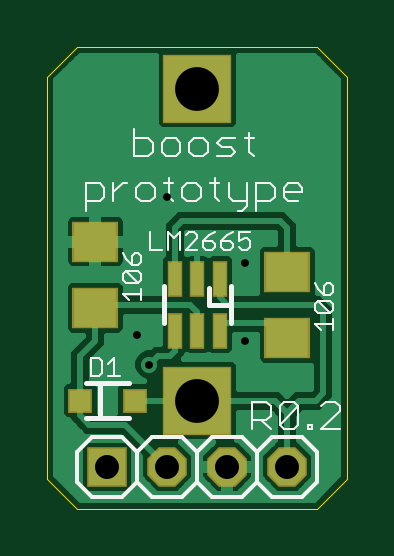
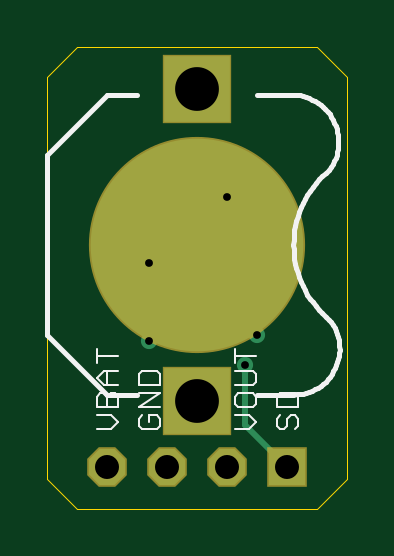
Circuit board: 9 layer files. Board 12.7 x 19.6 mm.
- outline: lm2665.boardoutline.ger (288 bytes)
- bottom_copper: lm2665.bottomlayer.ger (680 bytes)
- bottom_silk: lm2665.bottomsilkscreen.ger (4148 bytes)
- bottom_mask: lm2665.bottomsoldermask.ger (332 bytes)
- drill: lm2665.drills.xln (178 bytes)
- paste: lm2665.tcream.ger (410 bytes)
- top_copper: lm2665.toplayer.ger (14691 bytes)
- top_silk: lm2665.topsilkscreen.ger (6092 bytes)
- top_mask: lm2665.topsoldermask.ger (606 bytes)

=== outline: lm2665.boardoutline.ger ===
G75*
%MOIN*%
%OFA0B0*%
%FSLAX24Y24*%
%IPPOS*%
%LPD*%
%AMOC8*
5,1,8,0,0,1.08239X$1,22.5*
%
%ADD10C,0.0000*%
D10*
X000150Y000650D02*
X000650Y000150D01*
X004650Y000150D01*
X005150Y000650D01*
X005150Y007350D01*
X004650Y007850D01*
X000650Y007850D01*
X000150Y007350D01*
X000150Y000650D01*
M02*

=== bottom_copper: lm2665.bottomlayer.ger ===
G75*
%MOIN*%
%OFA0B0*%
%FSLAX24Y24*%
%IPPOS*%
%LPD*%
%AMOC8*
5,1,8,0,0,1.08239X$1,22.5*
%
%ADD10R,0.1095X0.1095*%
%ADD11C,0.3543*%
%ADD12R,0.0600X0.0600*%
%ADD13OC8,0.0600*%
%ADD14C,0.0270*%
%ADD15C,0.0100*%
D10*
X002650Y001950D03*
X002650Y007150D03*
D11*
X002650Y004550D03*
D12*
X001150Y000850D03*
D13*
X002150Y000850D03*
X003150Y000850D03*
X004150Y000850D03*
D14*
X003450Y002950D03*
X003450Y004250D03*
X002150Y005350D03*
X001650Y003050D03*
X001850Y002550D03*
D15*
X001850Y001550D01*
X001150Y000850D01*
X001650Y003050D02*
X002650Y004050D01*
X002650Y004550D01*
X003450Y002950D01*
X003450Y004250D02*
X002850Y004550D01*
X002650Y004550D01*
X002650Y004850D01*
X002150Y005350D01*
M02*

=== bottom_silk: lm2665.bottomsilkscreen.ger ===
G75*
%MOIN*%
%OFA0B0*%
%FSLAX24Y24*%
%IPPOS*%
%LPD*%
%AMOC8*
5,1,8,0,0,1.08239X$1,22.5*
%
%ADD10C,0.0040*%
%ADD11C,0.0080*%
D10*
X000970Y001530D02*
X001030Y001470D01*
X000970Y001530D02*
X000970Y001650D01*
X001030Y001710D01*
X001090Y001710D01*
X001150Y001650D01*
X001150Y001530D01*
X001210Y001470D01*
X001270Y001470D01*
X001330Y001530D01*
X001330Y001650D01*
X001270Y001710D01*
X001330Y001838D02*
X001330Y002018D01*
X001270Y002079D01*
X001030Y002079D01*
X000970Y002018D01*
X000970Y001838D01*
X001330Y001838D01*
X001670Y001898D02*
X001670Y002018D01*
X001730Y002079D01*
X001970Y002079D01*
X002030Y002018D01*
X002030Y001898D01*
X001970Y001838D01*
X001730Y001838D01*
X001670Y001898D01*
X001790Y001710D02*
X002030Y001710D01*
X002030Y001470D02*
X001790Y001470D01*
X001670Y001590D01*
X001790Y001710D01*
X001730Y002207D02*
X001670Y002267D01*
X001670Y002387D01*
X001730Y002447D01*
X002030Y002447D01*
X002030Y002575D02*
X002030Y002815D01*
X002030Y002695D02*
X001670Y002695D01*
X001730Y002207D02*
X002030Y002207D01*
X003270Y002207D02*
X003270Y002387D01*
X003330Y002447D01*
X003570Y002447D01*
X003630Y002387D01*
X003630Y002207D01*
X003270Y002207D01*
X003270Y002079D02*
X003630Y002079D01*
X003630Y001838D02*
X003270Y002079D01*
X003270Y001838D02*
X003630Y001838D01*
X003570Y001710D02*
X003630Y001650D01*
X003630Y001530D01*
X003570Y001470D01*
X003330Y001470D01*
X003270Y001530D01*
X003270Y001650D01*
X003330Y001710D01*
X003450Y001710D01*
X003450Y001590D01*
X003970Y001590D02*
X004090Y001710D01*
X004330Y001710D01*
X004330Y001838D02*
X004330Y002018D01*
X004270Y002079D01*
X004210Y002079D01*
X004150Y002018D01*
X004150Y001838D01*
X003970Y001838D02*
X003970Y002018D01*
X004030Y002079D01*
X004090Y002079D01*
X004150Y002018D01*
X004150Y002207D02*
X004150Y002447D01*
X004210Y002447D02*
X003970Y002447D01*
X003970Y002207D02*
X004210Y002207D01*
X004330Y002327D01*
X004210Y002447D01*
X004330Y002575D02*
X004330Y002815D01*
X004330Y002695D02*
X003970Y002695D01*
X003970Y001838D02*
X004330Y001838D01*
X004330Y001470D02*
X004090Y001470D01*
X003970Y001590D01*
D11*
X004150Y002050D02*
X003650Y002050D01*
X004150Y002050D02*
X005150Y003050D01*
X005150Y006050D01*
X004150Y007050D01*
X003650Y007050D01*
X001650Y007050D02*
X001050Y007050D01*
X001050Y007049D02*
X000996Y007045D01*
X000942Y007037D01*
X000889Y007025D01*
X000836Y007009D01*
X000785Y006990D01*
X000735Y006967D01*
X000687Y006941D01*
X000641Y006912D01*
X000597Y006879D01*
X000556Y006844D01*
X000517Y006805D01*
X000480Y006764D01*
X000447Y006721D01*
X000417Y006676D01*
X000390Y006628D01*
X000366Y006579D01*
X000346Y006528D01*
X000329Y006476D01*
X000316Y006423D01*
X000307Y006369D01*
X000302Y006314D01*
X000300Y006260D01*
X000302Y006205D01*
X000308Y006151D01*
X000318Y006097D01*
X000331Y006044D01*
X000348Y005992D01*
X000369Y005941D01*
X000393Y005892D01*
X000420Y005845D01*
X000451Y005800D01*
X000450Y005800D02*
X000511Y005749D01*
X000569Y005694D01*
X000625Y005637D01*
X000677Y005577D01*
X000727Y005515D01*
X000773Y005450D01*
X000816Y005383D01*
X000856Y005314D01*
X000892Y005243D01*
X000925Y005171D01*
X000954Y005096D01*
X000979Y005021D01*
X001001Y004944D01*
X001018Y004867D01*
X001032Y004788D01*
X001042Y004709D01*
X001048Y004630D01*
X001050Y004550D01*
X001048Y004470D01*
X001042Y004391D01*
X001032Y004312D01*
X001018Y004233D01*
X001001Y004156D01*
X000979Y004079D01*
X000954Y004004D01*
X000925Y003929D01*
X000892Y003857D01*
X000856Y003786D01*
X000816Y003717D01*
X000773Y003650D01*
X000727Y003585D01*
X000677Y003523D01*
X000625Y003463D01*
X000569Y003406D01*
X000511Y003351D01*
X000450Y003300D01*
X000418Y003257D01*
X000389Y003212D01*
X000363Y003164D01*
X000340Y003115D01*
X000321Y003065D01*
X000306Y003013D01*
X000294Y002960D01*
X000286Y002907D01*
X000282Y002853D01*
X000281Y002799D01*
X000285Y002745D01*
X000292Y002691D01*
X000302Y002639D01*
X000317Y002587D01*
X000335Y002536D01*
X000357Y002486D01*
X000382Y002438D01*
X000410Y002392D01*
X000442Y002349D01*
X000476Y002307D01*
X000514Y002268D01*
X000554Y002232D01*
X000596Y002198D01*
X000641Y002168D01*
X000687Y002141D01*
X000736Y002117D01*
X000786Y002097D01*
X000837Y002080D01*
X000890Y002067D01*
X000943Y002058D01*
X000996Y002052D01*
X001050Y002050D01*
X001650Y002050D01*
M02*

=== bottom_mask: lm2665.bottomsoldermask.ger ===
G75*
%MOIN*%
%OFA0B0*%
%FSLAX24Y24*%
%IPPOS*%
%LPD*%
%AMOC8*
5,1,8,0,0,1.08239X$1,22.5*
%
%ADD10R,0.1155X0.1155*%
%ADD11C,0.3603*%
%ADD12R,0.0660X0.0660*%
%ADD13OC8,0.0660*%
D10*
X002650Y001950D03*
X002650Y007150D03*
D11*
X002650Y004550D03*
D12*
X001150Y000850D03*
D13*
X002150Y000850D03*
X003150Y000850D03*
X004150Y000850D03*
M02*

=== drill: lm2665.drills.xln ===
%
M48
M72
T01C0.0130
T02C0.0400
T03C0.0730
%
T01
X1850Y2550
X1650Y3050
X2150Y5350
X3450Y4250
X3450Y2950
T02
X1150Y850
X2150Y850
X3150Y850
X4150Y850
T03
X2650Y1950
X2650Y7150
M30

=== paste: lm2665.tcream.ger ===
G75*
%MOIN*%
%OFA0B0*%
%FSLAX24Y24*%
%IPPOS*%
%LPD*%
%AMOC8*
5,1,8,0,0,1.08239X$1,22.5*
%
%ADD10R,0.0709X0.0630*%
%ADD11R,0.0197X0.0551*%
%ADD12R,0.0354X0.0354*%
D10*
X000950Y003499D03*
X000950Y004601D03*
X004150Y004101D03*
X004150Y002999D03*
D11*
X003024Y003117D03*
X002650Y003117D03*
X002276Y003117D03*
X002276Y003983D03*
X002650Y003983D03*
X003024Y003983D03*
D12*
X000697Y001950D03*
X001603Y001950D03*
M02*

=== top_copper: lm2665.toplayer.ger (14691 bytes, source omitted) ===
=== top_silk: lm2665.topsilkscreen.ger ===
G75*
%MOIN*%
%OFA0B0*%
%FSLAX24Y24*%
%IPPOS*%
%LPD*%
%AMOC8*
5,1,8,0,0,1.08239X$1,22.5*
%
%ADD10C,0.0040*%
%ADD11C,0.0030*%
%ADD12C,0.0080*%
%ADD13C,0.0060*%
D10*
X000790Y005117D02*
X000790Y005577D01*
X001020Y005577D01*
X001097Y005500D01*
X001097Y005347D01*
X001020Y005270D01*
X000790Y005270D01*
X001250Y005270D02*
X001250Y005577D01*
X001250Y005423D02*
X001404Y005577D01*
X001481Y005577D01*
X001634Y005500D02*
X001634Y005347D01*
X001711Y005270D01*
X001864Y005270D01*
X001941Y005347D01*
X001941Y005500D01*
X001864Y005577D01*
X001711Y005577D01*
X001634Y005500D01*
X001596Y006020D02*
X001826Y006020D01*
X001903Y006097D01*
X001903Y006250D01*
X001826Y006327D01*
X001596Y006327D01*
X001596Y006480D02*
X001596Y006020D01*
X002056Y006097D02*
X002133Y006020D01*
X002286Y006020D01*
X002363Y006097D01*
X002363Y006250D01*
X002286Y006327D01*
X002133Y006327D01*
X002056Y006250D01*
X002056Y006097D01*
X002171Y005654D02*
X002171Y005347D01*
X002248Y005270D01*
X002401Y005347D02*
X002401Y005500D01*
X002478Y005577D01*
X002632Y005577D01*
X002708Y005500D01*
X002708Y005347D01*
X002632Y005270D01*
X002478Y005270D01*
X002401Y005347D01*
X002248Y005577D02*
X002095Y005577D01*
X002593Y006020D02*
X002517Y006097D01*
X002517Y006250D01*
X002593Y006327D01*
X002747Y006327D01*
X002823Y006250D01*
X002823Y006097D01*
X002747Y006020D01*
X002593Y006020D01*
X002862Y005577D02*
X003015Y005577D01*
X002939Y005654D02*
X002939Y005347D01*
X003015Y005270D01*
X003169Y005347D02*
X003245Y005270D01*
X003476Y005270D01*
X003476Y005193D02*
X003399Y005117D01*
X003322Y005117D01*
X003476Y005193D02*
X003476Y005577D01*
X003629Y005577D02*
X003859Y005577D01*
X003936Y005500D01*
X003936Y005347D01*
X003859Y005270D01*
X003629Y005270D01*
X003629Y005117D02*
X003629Y005577D01*
X003591Y006020D02*
X003514Y006097D01*
X003514Y006404D01*
X003437Y006327D02*
X003591Y006327D01*
X003284Y006327D02*
X003054Y006327D01*
X002977Y006250D01*
X003054Y006173D01*
X003207Y006173D01*
X003284Y006097D01*
X003207Y006020D01*
X002977Y006020D01*
X003169Y005577D02*
X003169Y005347D01*
X004090Y005347D02*
X004090Y005500D01*
X004166Y005577D01*
X004320Y005577D01*
X004396Y005500D01*
X004396Y005423D01*
X004090Y005423D01*
X004090Y005347D02*
X004166Y005270D01*
X004320Y005270D01*
X004255Y001930D02*
X004101Y001930D01*
X004025Y001854D01*
X004025Y001547D01*
X004332Y001854D01*
X004332Y001547D01*
X004255Y001470D01*
X004101Y001470D01*
X004025Y001547D01*
X003871Y001470D02*
X003718Y001623D01*
X003795Y001623D02*
X003564Y001623D01*
X003564Y001470D02*
X003564Y001930D01*
X003795Y001930D01*
X003871Y001854D01*
X003871Y001700D01*
X003795Y001623D01*
X004255Y001930D02*
X004332Y001854D01*
X004485Y001547D02*
X004562Y001547D01*
X004562Y001470D01*
X004485Y001470D01*
X004485Y001547D01*
X004715Y001470D02*
X005022Y001777D01*
X005022Y001854D01*
X004945Y001930D01*
X004792Y001930D01*
X004715Y001854D01*
X004715Y001470D02*
X005022Y001470D01*
D11*
X004905Y003123D02*
X004905Y003317D01*
X004905Y003220D02*
X004615Y003220D01*
X004712Y003123D01*
X004663Y003418D02*
X004615Y003466D01*
X004615Y003563D01*
X004663Y003611D01*
X004857Y003418D01*
X004905Y003466D01*
X004905Y003563D01*
X004857Y003611D01*
X004663Y003611D01*
X004760Y003712D02*
X004663Y003809D01*
X004615Y003906D01*
X004760Y003857D02*
X004760Y003712D01*
X004857Y003712D01*
X004905Y003761D01*
X004905Y003857D01*
X004857Y003906D01*
X004808Y003906D01*
X004760Y003857D01*
X004857Y003418D02*
X004663Y003418D01*
X003532Y004513D02*
X003483Y004465D01*
X003387Y004465D01*
X003338Y004513D01*
X003338Y004610D02*
X003435Y004658D01*
X003483Y004658D01*
X003532Y004610D01*
X003532Y004513D01*
X003532Y004755D02*
X003338Y004755D01*
X003338Y004610D01*
X003237Y004562D02*
X003237Y004513D01*
X003189Y004465D01*
X003092Y004465D01*
X003044Y004513D01*
X003044Y004610D01*
X003189Y004610D01*
X003237Y004562D01*
X003140Y004707D02*
X003237Y004755D01*
X003140Y004707D02*
X003044Y004610D01*
X002942Y004562D02*
X002942Y004513D01*
X002894Y004465D01*
X002797Y004465D01*
X002749Y004513D01*
X002749Y004610D01*
X002894Y004610D01*
X002942Y004562D01*
X002846Y004707D02*
X002942Y004755D01*
X002846Y004707D02*
X002749Y004610D01*
X002648Y004658D02*
X002648Y004707D01*
X002599Y004755D01*
X002503Y004755D01*
X002454Y004707D01*
X002353Y004755D02*
X002353Y004465D01*
X002454Y004465D02*
X002648Y004658D01*
X002648Y004465D02*
X002454Y004465D01*
X002256Y004658D02*
X002353Y004755D01*
X002256Y004658D02*
X002160Y004755D01*
X002160Y004465D01*
X002058Y004465D02*
X001865Y004465D01*
X001865Y004755D01*
X001657Y004406D02*
X001608Y004406D01*
X001560Y004357D01*
X001560Y004212D01*
X001657Y004212D01*
X001705Y004261D01*
X001705Y004357D01*
X001657Y004406D01*
X001463Y004309D02*
X001560Y004212D01*
X001463Y004309D02*
X001415Y004406D01*
X001463Y004111D02*
X001657Y003918D01*
X001705Y003966D01*
X001705Y004063D01*
X001657Y004111D01*
X001463Y004111D01*
X001415Y004063D01*
X001415Y003966D01*
X001463Y003918D01*
X001657Y003918D01*
X001705Y003817D02*
X001705Y003623D01*
X001705Y003720D02*
X001415Y003720D01*
X001512Y003623D01*
X001262Y002655D02*
X001262Y002365D01*
X001358Y002365D02*
X001165Y002365D01*
X001064Y002413D02*
X001064Y002607D01*
X001015Y002655D01*
X000870Y002655D01*
X000870Y002365D01*
X001015Y002365D01*
X001064Y002413D01*
X001165Y002558D02*
X001262Y002655D01*
D12*
X001032Y002245D02*
X001032Y001655D01*
X001504Y001655D01*
X001032Y001655D02*
X000796Y001655D01*
X000796Y002245D02*
X001032Y002245D01*
X001504Y002245D01*
X002090Y003243D02*
X002090Y003857D01*
X002847Y003826D02*
X002847Y003550D01*
X003201Y003550D01*
X003210Y003857D02*
X003210Y003243D01*
D13*
X000650Y001100D02*
X000650Y000600D01*
X000900Y000350D01*
X001400Y000350D01*
X001650Y000600D01*
X001900Y000350D01*
X002400Y000350D01*
X002650Y000600D01*
X002650Y001100D01*
X002400Y001350D01*
X001900Y001350D01*
X001650Y001100D01*
X001650Y000600D01*
X001650Y001100D02*
X001400Y001350D01*
X000900Y001350D01*
X000650Y001100D01*
X002650Y001100D02*
X002900Y001350D01*
X003400Y001350D01*
X003650Y001100D01*
X003900Y001350D01*
X004400Y001350D01*
X004650Y001100D01*
X004650Y000600D01*
X004400Y000350D01*
X003900Y000350D01*
X003650Y000600D01*
X003400Y000350D01*
X002900Y000350D01*
X002650Y000600D01*
X003650Y000600D02*
X003650Y001100D01*
M02*

=== top_mask: lm2665.topsoldermask.ger ===
G75*
%MOIN*%
%OFA0B0*%
%FSLAX24Y24*%
%IPPOS*%
%LPD*%
%AMOC8*
5,1,8,0,0,1.08239X$1,22.5*
%
%ADD10R,0.1155X0.1155*%
%ADD11R,0.0769X0.0690*%
%ADD12R,0.0257X0.0611*%
%ADD13R,0.0414X0.0414*%
%ADD14R,0.0660X0.0660*%
%ADD15OC8,0.0660*%
D10*
X002650Y001950D03*
X002650Y007150D03*
D11*
X000950Y004601D03*
X000950Y003499D03*
X004150Y002999D03*
X004150Y004101D03*
D12*
X003024Y003983D03*
X002650Y003983D03*
X002276Y003983D03*
X002276Y003117D03*
X002650Y003117D03*
X003024Y003117D03*
D13*
X001603Y001950D03*
X000697Y001950D03*
D14*
X001150Y000850D03*
D15*
X002150Y000850D03*
X003150Y000850D03*
X004150Y000850D03*
M02*
